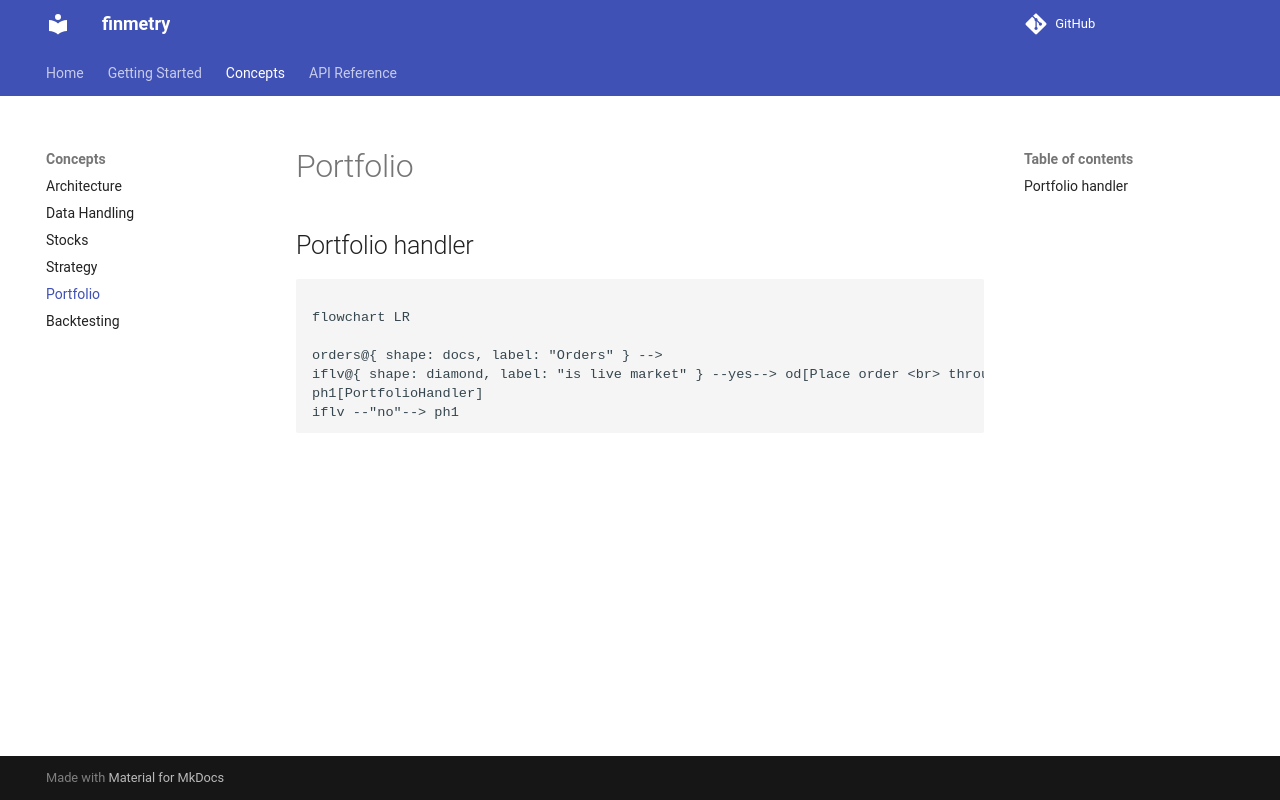

repository: dev-ddr/finmetry · page: concepts/portfolio_handling/index.html · generator: mkdocs


## Portfolio handler


```mermaid

flowchart LR

orders@{ shape: docs, label: "Orders" } --> 
iflv@{ shape: diamond, label: "is live market" } --yes--> od[Place order <br> through clients] -->
ph1[PortfolioHandler]
iflv --"no"--> ph1

```
